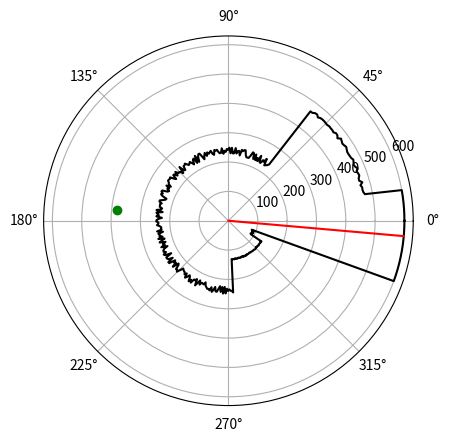

Write Python code to recreate this figure.
from matplotlib import pyplot as plt
import numpy as np
import random
import math

max_range = 600
N = 15 # number of objects to add
max_variance = 15

def gen_map():
    ''' Generates a list of distances for 360 degrees.
        'Objects' are placed at random positions, and
        have rough surfaces to simulate rocky terrain
    '''
    distances = [max_range]*360
    # add up to N objects (at least 1)
    for i in range(0,random.randrange(1,N)):
        a = random.randrange(0,360)
        b = random.randrange(0,360)
        start = min(a,b)
        end = max(a,b)

        # Object is located approximately here
        obj_dist = random.randrange(2*max_variance,max_range)

        # how much to vary the object surface by
        roughness = random.randrange(1,max_variance)

        length = end-start
        # Add object while varying the surface
        for j in range(start,end):
            distances[j] = obj_dist+random.randrange(-roughness,roughness)
    return distances

def find_edges(distances):
    ''' Finds points in the map that undergo a
        sharp change in distance, indicating the possibility
        of object boundries.
    '''
    edges = []
    for x in range(0,359):
        # Find edges
        a = distances[x]
        b = distances[x+1]
        if(abs(b-a) > 2*max_variance):
            edges.append(x)
    return edges

def rise_fall_edges(edges, distances):
    ''' Divides edges into rising and falling edges.
        in falling_edge, l is the closer point
        in rising_edge, l is the farther point '''

    falling_edge = []
    rising_edge = []
    for e in edges:
        if distances[e] < distances[e+1]:
            falling_edge.append(e)
        else:
            rising_edge.append(e)
    return rising_edge, falling_edge

def find_farthest_region(distances, rising_edge, falling_edge):
    """Find region that farthest away from us.
        The idea is that this will move us out
        of a 'corner' and into open space so we
        eventually can just point to the target """

    max_dist_start = 0
    deep_angle_start = 0
    for a in falling_edge:
        if distances[a+1] > max_dist_start:
            max_dist_start = distances[a+1]
            deep_angle_start = a

    max_dist_end = 0
    deep_angle_end = 0
    for a in rising_edge:
        if distances[a] >= max_dist_end:
            max_dist_end = distances[a]
            deep_angle_end = a
    # print("Deepest segment is from {}-{}".format(deep_angle_start, deep_angle_end))
    return deep_angle_start, deep_angle_end

def farthest_region_angle(deep_angle_start, deep_angle_end):
    """ Find the center of the farthest region"""
    if deep_angle_start > deep_angle_end:
        deep_angle = (deep_angle_end+360+deep_angle_start)//2
        if deep_angle >= 360:
            deep_angle -= 360
    else:
        deep_angle = (deep_angle_end+deep_angle_start)//2
    return deep_angle



def plot_result(distances, waypoints, target):
    """ Plot the map and waypoints with matplotlib"""
    angles = np.linspace(0,np.pi*2, 360)
    way_angles = [angles[a] for a in list(zip(*waypoints))[0]]
    way_dists = list(zip(*waypoints))[1]

    plt.polar(angles, distances, 'k',# terrain
              way_angles, way_dists,'r', #path
              angles[target[0]], target[1], 'go')
    plt.show()

def main():
    target = (random.randrange(0,360),
                    random.randrange(max_range/2,max_range))
    distances = gen_map()
    waypoints = [(0,0)]

    # First check if we can see the position
    for x in range(0,360):
        if x == target[0] and target[1] < distances[x]:
            waypoints.append(target)
            # target within view exit early
            plot_result(distances, waypoints, target)
            return

    # Find a way out of the obstacles
    rising_edge, falling_edge = rise_fall_edges(
            find_edges(distances), distances)
    deep_angle = farthest_region_angle(
            *find_farthest_region(distances, rising_edge, falling_edge))
    waypoints.append((deep_angle, max_range))

    plot_result(distances, waypoints, target)

if __name__ == '__main__':
    main()
